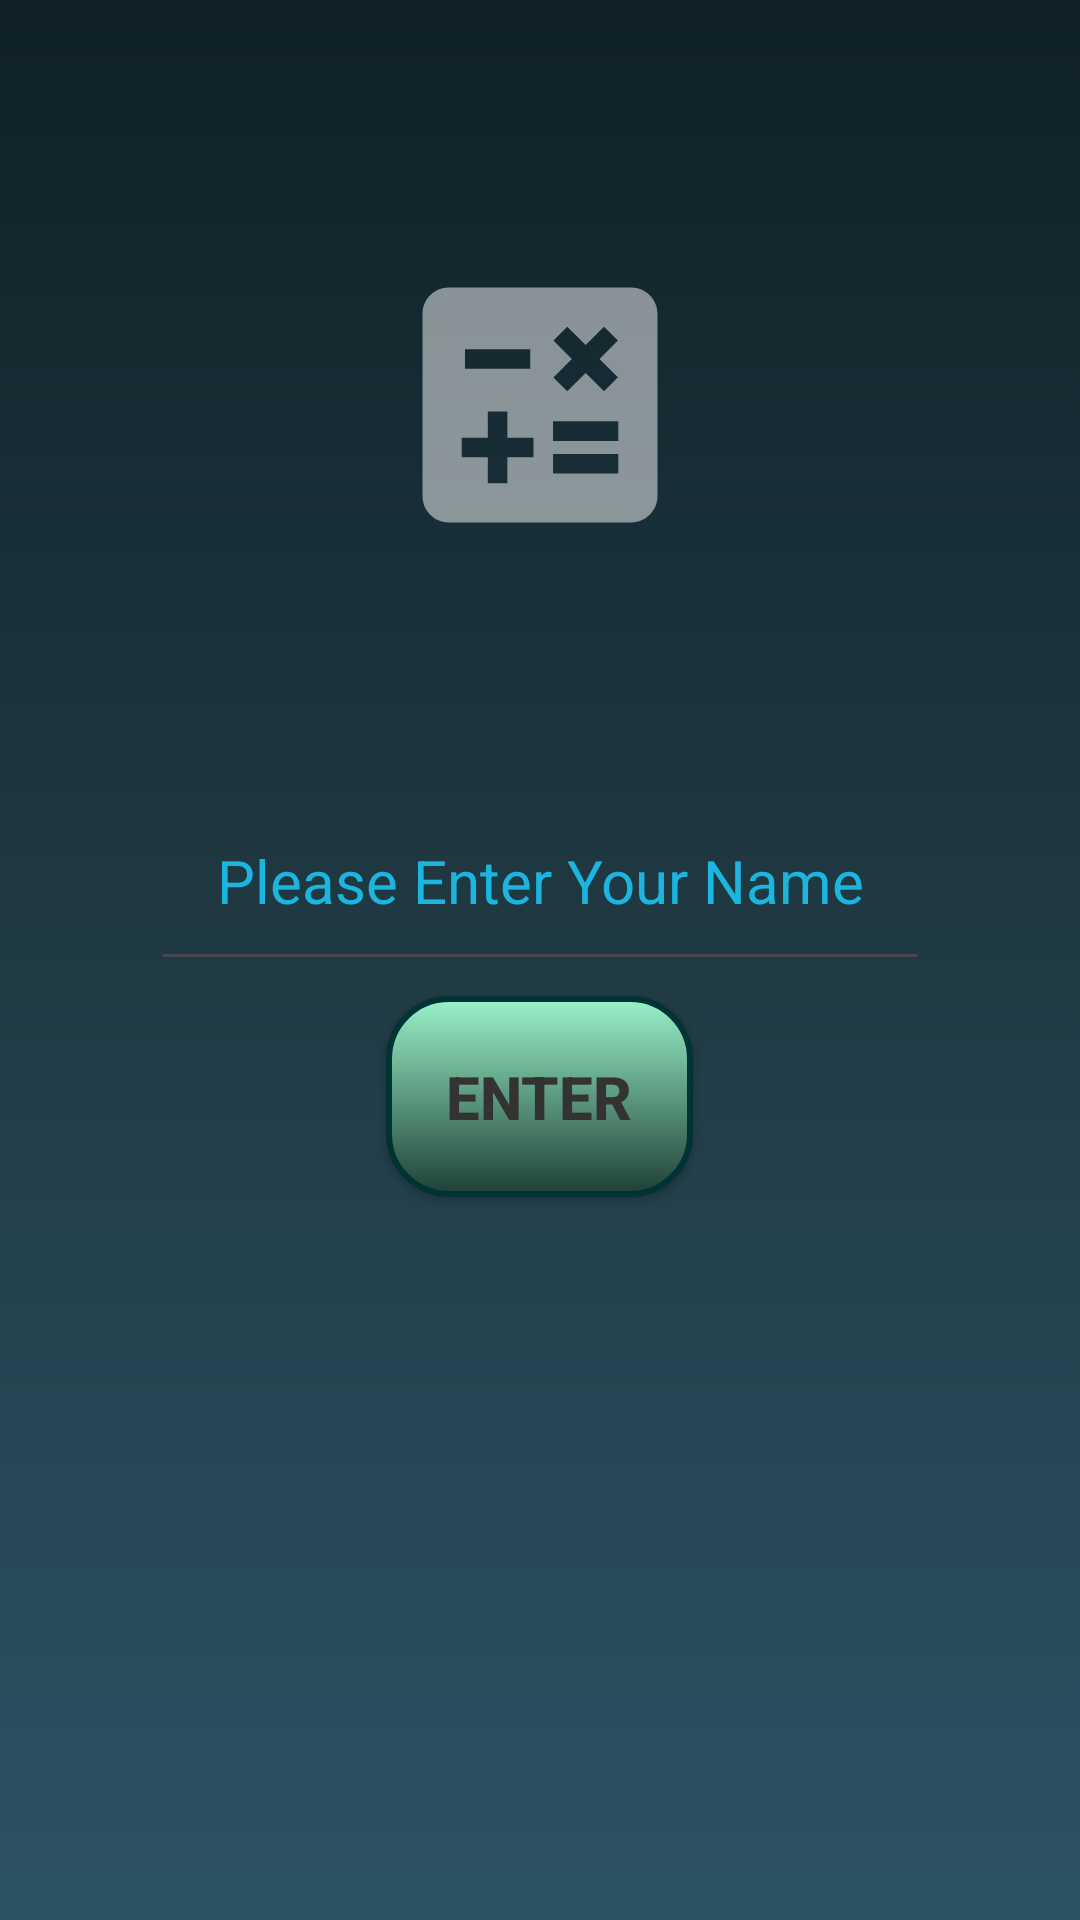

Here is an Android app screen rendered from its layout file. Give the layout XML and the strings, colors and styles it references.
<!-- AndroidManifest.xml: application theme Theme.LetsDoMaths -->
<!-- res/layout/name_activity.xml -->
<?xml version="1.0" encoding="utf-8"?>
<ScrollView xmlns:android="http://schemas.android.com/apk/res/android"
    xmlns:tools="http://schemas.android.com/tools"
    android:layout_width="match_parent"
    android:layout_height="match_parent"
    android:background="@drawable/background"
    android:padding="10dp"
    tools:context=".NameActivity">

    <RelativeLayout
        android:layout_width="match_parent"
        android:layout_height="wrap_content"
        android:gravity="center">
        <ImageView
            android:id="@+id/intro"
            android:layout_width="250dp"
            android:layout_height="250dp"
            android:layout_centerHorizontal="true"
            android:src="@drawable/ic_launcher_foreground"
            android:padding="5dp"
            android:contentDescription="@string/operators"/>
        <EditText
            android:id="@+id/name"
            android:maxLength="30"
            android:inputType="textCapWords"
            android:autofillHints="name"
            android:layout_width="260dp"
            android:layout_height="wrap_content"
            android:layout_below="@id/intro"
            android:layout_centerHorizontal="true"
            android:padding="20dp"
            android:textSize="20sp"
            android:gravity="center"
            android:hint="@string/name"
            android:textColorHint="#ff1CB5E0"
            android:imeOptions="actionSearch"/>
        <androidx.appcompat.widget.AppCompatButton
            android:id="@+id/enter_btn"
            android:layout_width="wrap_content"
            android:layout_height="wrap_content"
            android:layout_below="@id/name"
            android:layout_centerHorizontal="true"
            android:layout_margin="5dp"
            android:background="@drawable/enterbackground"
            android:padding="20dp"
            android:text="@string/enter"
            android:textColor="#ff333333"
            android:textSize="20sp"
            android:textStyle="bold"
            android:onClick="enter"/>
    </RelativeLayout>
</ScrollView>
<!-- resources referenced by this layout -->
<resources>
  <!-- drawable background (drawable) -->
  <?xml version="1.0" encoding="utf-8"?>
  <shape xmlns:android="http://schemas.android.com/apk/res/android"
      android:dither="true">
      <gradient
          android:startColor="#ff2c5364"
          android:centerColor="#ff203a43"
          android:endColor="#ff0f2027"
          android:angle="90"
          />
  </shape>
  <!-- drawable enterbackground (drawable) -->
  <?xml version="1.0" encoding="utf-8"?>
  <shape xmlns:android="http://schemas.android.com/apk/res/android"
      android:dither="true">
      <gradient
          android:startColor="#ff1f4037"
          android:endColor="#ff99f2c8"
          android:angle="90"
          />
      <corners android:radius="20dp" />
      <stroke
          android:color="#ff003333"
          android:width="2dp"
          />
  </shape>
  <!-- drawable ic_launcher_foreground (drawable) -->
  <vector xmlns:android="http://schemas.android.com/apk/res/android"
      android:alpha="0.5"
      android:width="108dp"
      android:height="108dp"
      android:viewportWidth="24"
      android:viewportHeight="24"
      android:tint="@android:color/white">
    <group android:scaleX="0.435"
        android:scaleY="0.435"
        android:translateX="6.78"
        android:translateY="6.78">
      <path
          android:fillColor="@android:color/white"
          android:pathData="M19,3H5C3.9,3 3,3.9 3,5v14c0,1.1 0.9,2 2,2h14c1.1,0 2,-0.9 2,-2V5C21,3.9 20.1,3 19,3zM13.03,7.06L14.09,6l1.41,1.41L16.91,6l1.06,1.06l-1.41,1.41l1.41,1.41l-1.06,1.06L15.5,9.54l-1.41,1.41l-1.06,-1.06l1.41,-1.41L13.03,7.06zM6.25,7.72h5v1.5h-5V7.72zM11.5,16h-2v2H8v-2H6v-1.5h2v-2h1.5v2h2V16zM18,17.25h-5v-1.5h5V17.25zM18,14.75h-5v-1.5h5V14.75z"/>
    </group>
  </vector>
  <string name="enter">enter</string>
  <string name="name">Please Enter Your Name</string>
  <string name="operators">Operators</string>
  <style name="Theme.LetsDoMaths" parent="android:Theme.Material.Light.NoActionBar" />
</resources>
